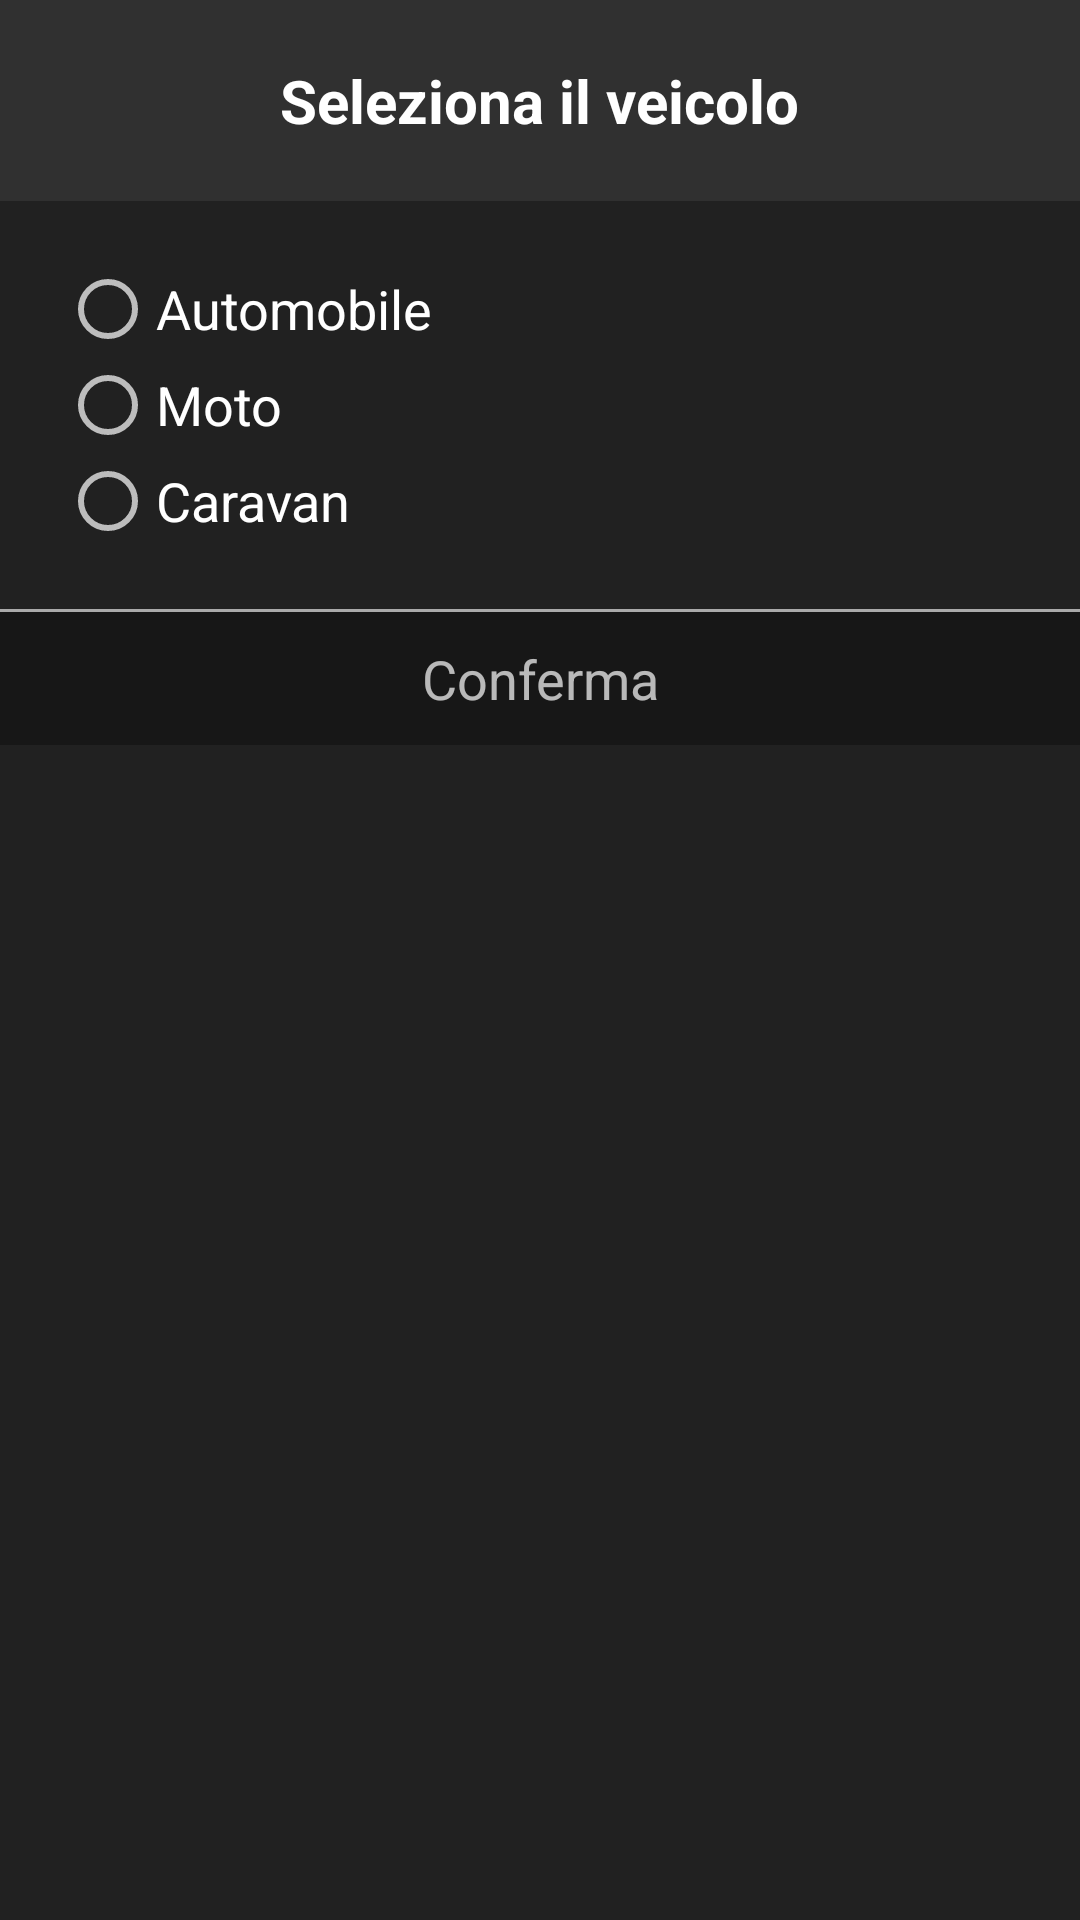

Write the Android layout XML for this screen, with the resource values it uses.
<!-- AndroidManifest.xml: application theme AppTheme -->
<!-- res/layout/dialog_layout_vehicle.xml -->
<?xml version="1.0" encoding="utf-8"?>
<LinearLayout xmlns:android="http://schemas.android.com/apk/res/android"
    android:layout_width="wrap_content"
    android:layout_height="match_parent"
    android:gravity="center_horizontal"
    android:orientation="vertical">

    <LinearLayout
        android:layout_width="wrap_content"
        android:layout_height="wrap_content"
        android:layout_gravity="center_horizontal"
        android:baselineAligned="false"
        android:gravity="center_vertical|center_horizontal"
        android:orientation="horizontal">


        <TextView
            android:layout_width="wrap_content"
            android:layout_height="wrap_content"
            android:layout_gravity="center"
            android:text="Seleziona il veicolo"
            android:textColor="#ffffff"
            android:textIsSelectable="true"
            android:textSize="20dp"
            android:layout_margin="20dp"
            android:textStyle="bold" />
    </LinearLayout>

    <LinearLayout
        android:layout_width="wrap_content"
        android:layout_height="match_parent"
        android:layout_gravity="center_horizontal"
        android:orientation="vertical"
        android:background="#50000000"
        >

        <RadioGroup
            android:layout_width="match_parent"
            android:layout_height="wrap_content"
            android:layout_margin="20dp"
            android:gravity="center_vertical"
            android:id="@+id/optionVehicleGroup"
            >

            <RadioButton
                android:id="@+id/radio_car_option"
                android:layout_width="wrap_content"
                android:layout_height="wrap_content"
                android:text="Automobile"
                android:textSize="18dp" />

            <RadioButton
                android:id="@+id/radio_motor_option"
                android:layout_width="wrap_content"
                android:layout_height="wrap_content"
                android:text="Moto"
                android:textSize="18dp" />

            <RadioButton
                android:id="@+id/radio_caravan_option"
                android:layout_width="wrap_content"
                android:layout_height="wrap_content"
                android:text="Caravan"
                android:textSize="18dp" />
        </RadioGroup>

        <View
            android:layout_width="wrap_content"
            android:layout_height="1dp"
            android:background="@android:color/darker_gray" />

        <TextView
            android:id="@+id/confirmVehicleOption"
            android:layout_width="match_parent"
            android:layout_height="wrap_content"
            android:layout_gravity="center_horizontal"
            android:background="#50000000"
            android:onClick="closeDialog"
            android:paddingBottom="10dp"
            android:paddingTop="10dp"
            android:text="Conferma"
            android:textAlignment="center"
            android:textSize="18dp" />
    </LinearLayout>
</LinearLayout>
<!-- resources referenced by this layout -->
<resources>
  <style name="AppTheme" parent="Theme.AppCompat">
          
          <item name="colorPrimary">@color/colorPrimary</item>
          <item name="colorPrimaryDark">@color/colorPrimaryDark</item>
          <item name="colorAccent">@color/colorAccent</item>
          <item name="android:colorButtonNormal">@color/buttonBackground</item>
      </style>
  <color name="colorPrimary">#A1A1A1</color>
  <color name="colorPrimaryDark">#616161</color>
  <color name="colorAccent">#FF4081</color>
</resources>
